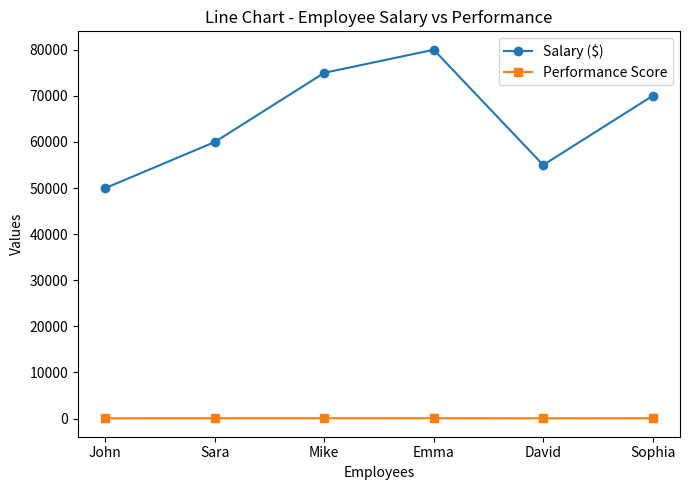
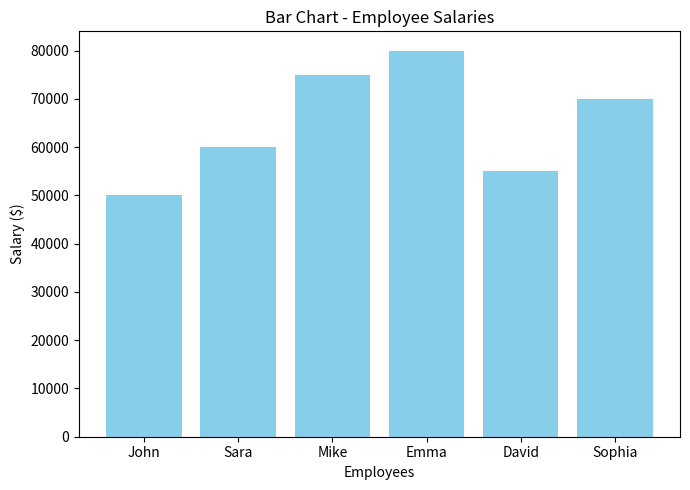
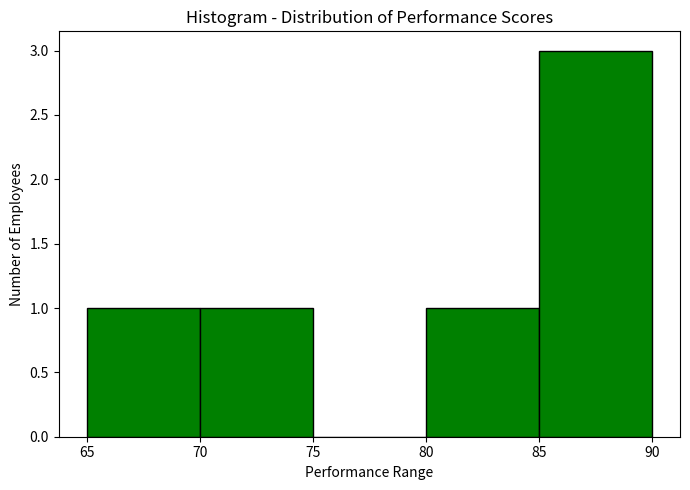
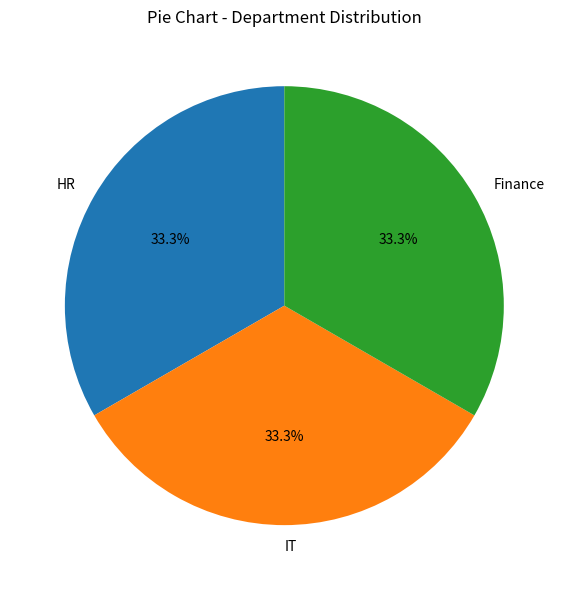
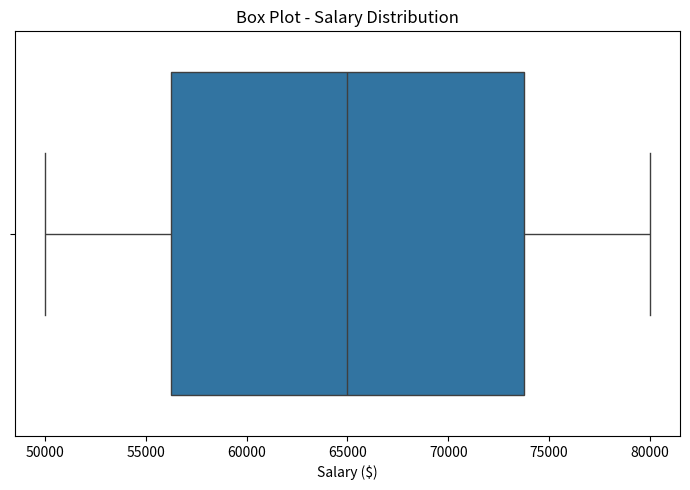

The matplotlib source for these figures, in order:
import matplotlib.pyplot as plt
import seaborn as sns

employees = ["John", "Sara", "Mike", "Emma", "David", "Sophia"]
salaries = [50000, 60000, 75000, 80000, 55000, 70000]  
experience = [2, 4, 6, 8, 3, 5]  
departments = ["HR", "IT", "Finance", "IT", "HR", "Finance"]
performance = [70, 85, 90, 88, 65, 80]  

# Line Chart
print("\n[Line Chart Significance] Useful for showing trends and comparisons over categories or time.")
plt.figure(figsize=(7,5))
plt.plot(employees, salaries, marker='o', label="Salary ($)")
plt.plot(employees, performance, marker='s', label="Performance Score")
plt.title("Line Chart - Employee Salary vs Performance")
plt.xlabel("Employees")
plt.ylabel("Values")
plt.legend()
plt.tight_layout()
plt.show()

# Bar Chart
print("\n[Bar Chart Significance] Helps compare values between different categories easily.")
plt.figure(figsize=(7,5))
plt.bar(employees, salaries, color='skyblue')
plt.title("Bar Chart - Employee Salaries")
plt.xlabel("Employees")
plt.ylabel("Salary ($)")
plt.tight_layout()
plt.show()

# Histogram
print("\n[Histogram Significance] Displays frequency distribution of continuous data.")
plt.figure(figsize=(7,5))
plt.hist(performance, bins=5, color='green', edgecolor='black')
plt.title("Histogram - Distribution of Performance Scores")
plt.xlabel("Performance Range")
plt.ylabel("Number of Employees")
plt.tight_layout()
plt.show()

# Pie Chart
print("\n[Pie Chart Significance] Shows proportion of categories as percentages of a whole.")
plt.figure(figsize=(6,6))
dept_counts = [
    departments.count("HR"),
    departments.count("IT"),
    departments.count("Finance")
]
plt.pie(dept_counts, labels=["HR", "IT", "Finance"], autopct="%1.1f%%", startangle=90)
plt.title("Pie Chart - Department Distribution")
plt.tight_layout()
plt.show()

# Box Plot
print("\n[Box Plot Significance] Summarizes data spread, median, and identifies outliers.")
plt.figure(figsize=(7,5))
sns.boxplot(x=salaries)
plt.title("Box Plot - Salary Distribution")
plt.xlabel("Salary ($)")
plt.tight_layout()
plt.show()
